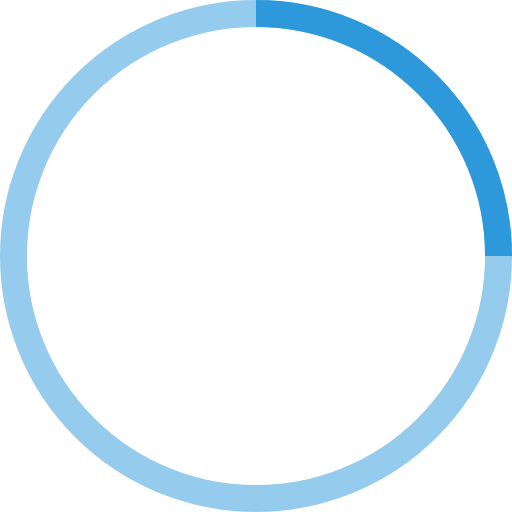
t = 0.00 s
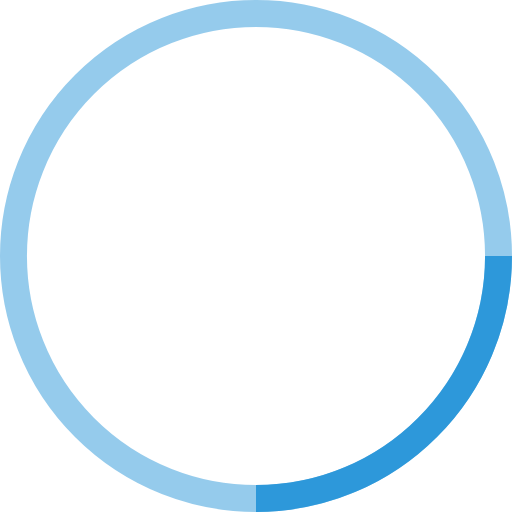
t = 0.25 s
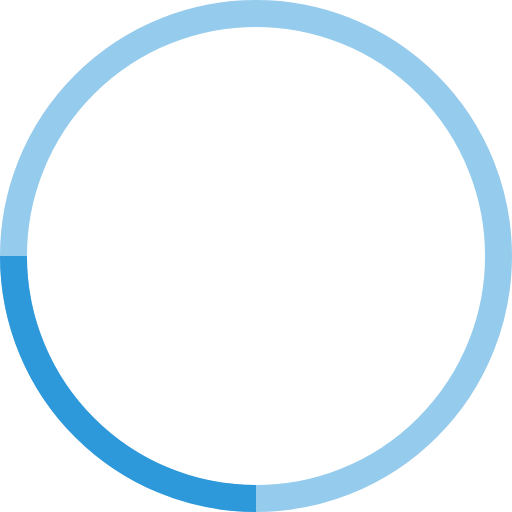
t = 0.50 s
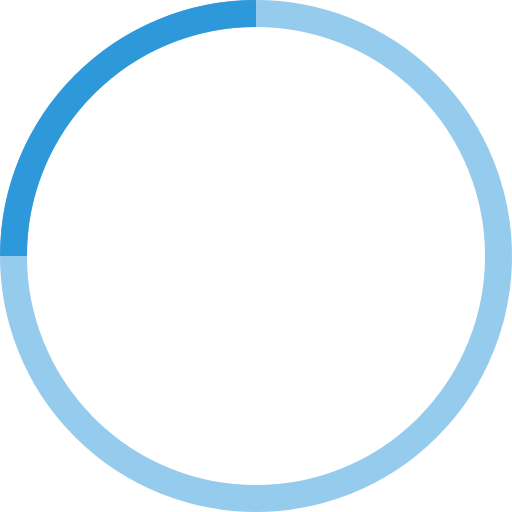
t = 0.75 s

The animated SVG that drew these frames (rendered in a browser with its animation timeline set to each time). Animation: 1 SMIL element (animateTransform=1); one cycle of 1.00 s, repeats indefinitely.

<!-- By Sam Herbert (@sherb), for everyone. More @ http://goo.gl/7AJzbL -->
<svg width="38" height="38" viewBox="0 0 38 38" xmlns="http://www.w3.org/2000/svg" stroke="#2D98DA">
    <g fill="none" fill-rule="evenodd">
        <g transform="translate(1 1)" stroke-width="2">
            <circle stroke-opacity=".5" cx="18" cy="18" r="18"/>
            <path d="M36 18c0-9.94-8.06-18-18-18">
                <animateTransform
                    attributeName="transform"
                    type="rotate"
                    from="0 18 18"
                    to="360 18 18"
                    dur="1s"
                    repeatCount="indefinite"/>
            </path>
        </g>
    </g>
</svg>
